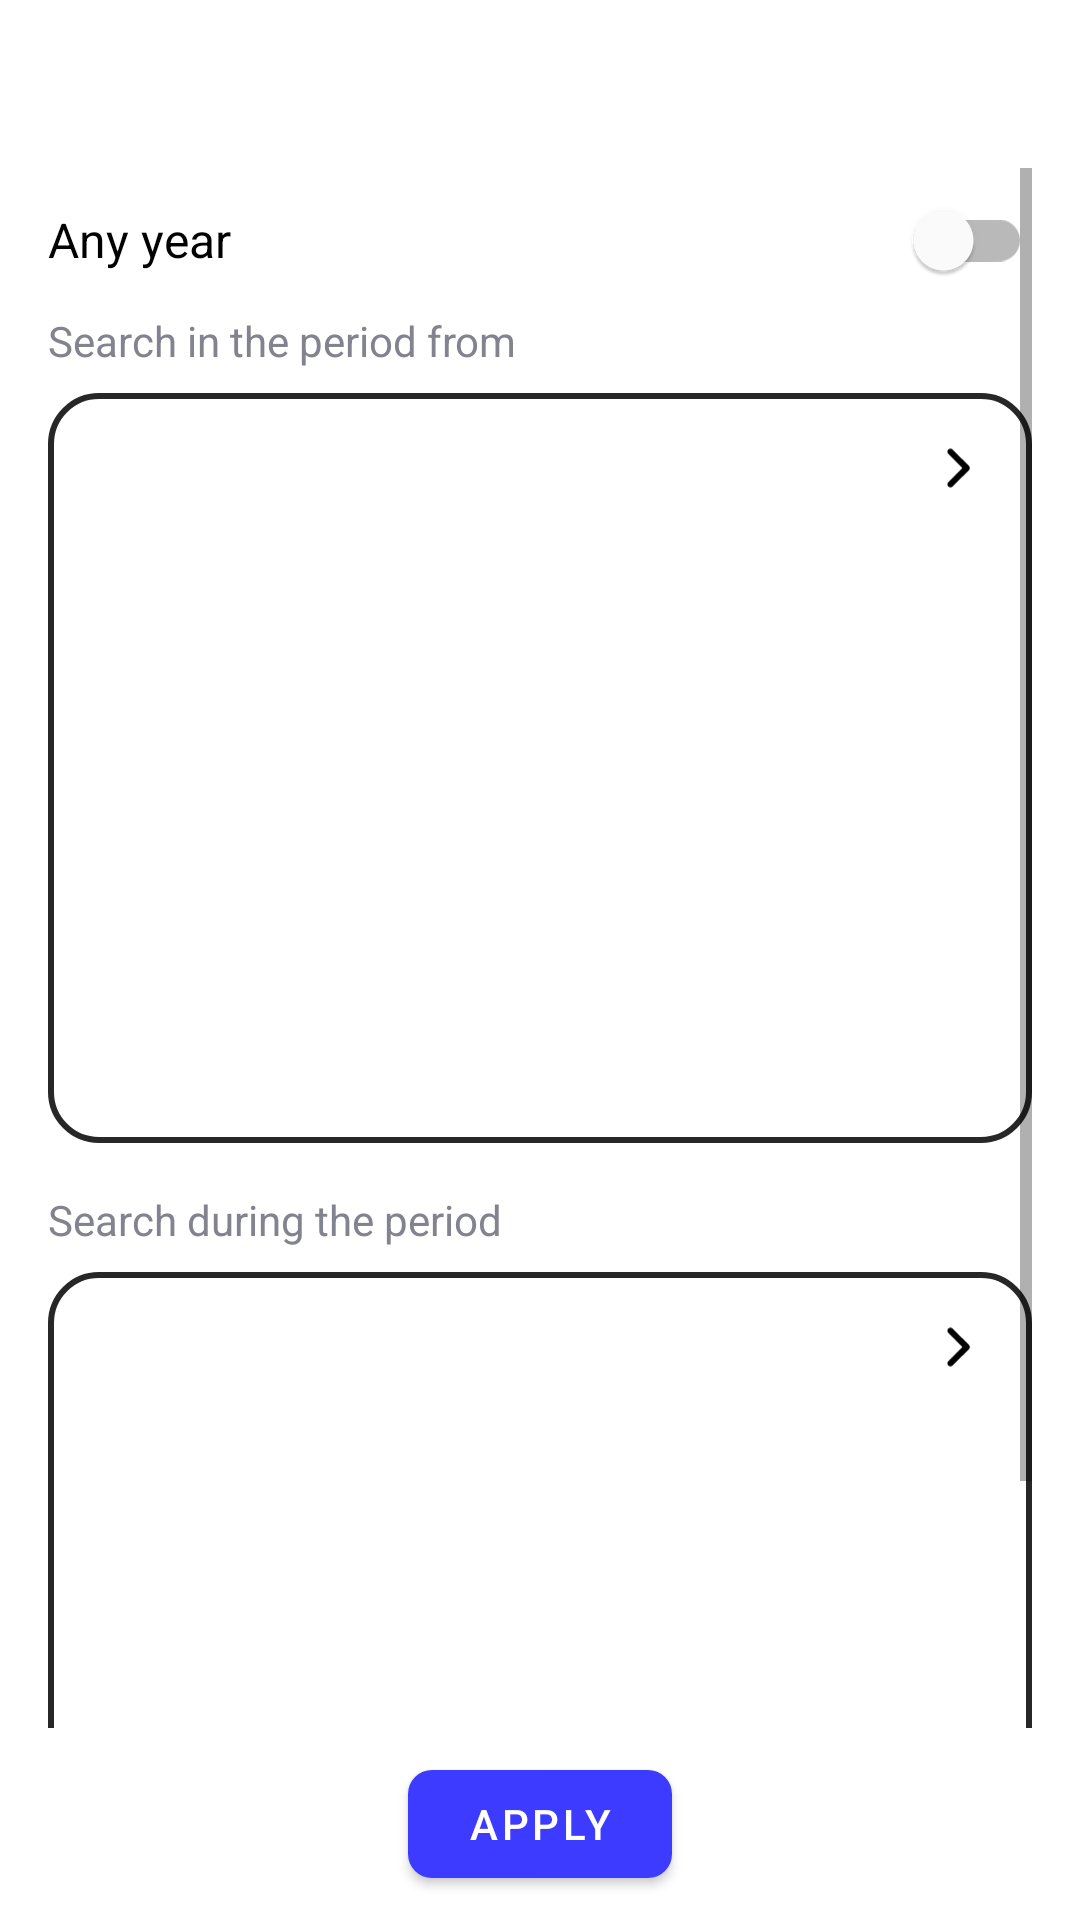

Reconstruct the res/layout file that produces this screen, plus the resources it refers to.
<!-- AndroidManifest.xml: application theme Theme.SkillCinema -->
<!-- res/layout/search_year_fragment.xml -->
<?xml version="1.0" encoding="utf-8"?>
<FrameLayout xmlns:android="http://schemas.android.com/apk/res/android"
    xmlns:app="http://schemas.android.com/apk/res-auto"
    xmlns:tools="http://schemas.android.com/tools"
    android:layout_width="match_parent"
    android:layout_height="match_parent">

    <ScrollView
        android:layout_width="match_parent"
        android:layout_height="match_parent"
        android:layout_marginTop="56dp"
        android:layout_marginBottom="64dp"
        android:layout_marginStart="16dp"
        android:layout_marginEnd="16dp">

        <LinearLayout
            android:layout_width="match_parent"
            android:layout_height="wrap_content"
            android:orientation="vertical" >

            <com.google.android.material.switchmaterial.SwitchMaterial
                android:id="@+id/switchMode"
                style="@style/MySwitchStyle"
                android:layout_width="match_parent"
                android:layout_height="wrap_content"
                android:text="@string/search_set_year_text_all" />

            <com.airbnb.lottie.LottieAnimationView
                android:id="@+id/animation"
                android:layout_width="match_parent"
                android:layout_height="wrap_content"
                app:lottie_rawRes="@raw/year"
                app:lottie_autoPlay="true"
                app:lottie_loop="true"
                android:visibility="gone" />

            <TextView
                android:id="@+id/searchTextFrom"
                android:layout_width="wrap_content"
                android:layout_height="wrap_content"
                android:text="@string/search_set_year_text_from"
                android:textColor="@color/skill_grey2"/>

            <FrameLayout
                android:id="@+id/frameLayoutFrom"
                android:layout_width="match_parent"
                android:layout_height="250dp"
                android:background="@drawable/ramka"
                android:layout_marginTop="8dp">

                <TextView
                    android:id="@+id/yearFrom"
                    android:layout_width="wrap_content"
                    android:layout_height="wrap_content"
                    android:layout_marginStart="16dp"
                    android:layout_marginTop="16dp"
                    android:layout_gravity="start|top"
                    android:textColor="?attr/colorPrimary"
                    android:textSize="16sp"
                    android:textStyle="bold"
                    tools:text="1998-2009" />

                <ImageView
                    android:id="@+id/image_forward_from"
                    android:layout_width="34dp"
                    android:layout_height="34dp"
                    android:layout_marginTop="8dp"
                    android:src="@drawable/strelka_right"
                    android:layout_gravity="end|top"
                    android:layout_marginEnd="8dp"/>

                <ImageView
                    android:id="@+id/image_back_from"
                    android:layout_width="34dp"
                    android:layout_height="34dp"
                    android:layout_marginTop="8dp"
                    android:src="@drawable/strelka_left"
                    android:layout_gravity="end|top"
                    android:layout_marginEnd="42dp"/>

                <androidx.viewpager2.widget.ViewPager2
                    android:id="@+id/viewPagerFrom"
                    android:layout_width="match_parent"
                    android:layout_height="match_parent"
                    android:layout_gravity="bottom"
                    android:layout_marginTop="34dp" />

            </FrameLayout>

            <TextView
                android:id="@+id/searchTextTo"
                android:layout_width="wrap_content"
                android:layout_height="wrap_content"
                android:text="@string/search_set_year_text_to"
                android:textColor="@color/skill_grey2"
                android:layout_marginTop="16dp"/>

            <FrameLayout
                android:id="@+id/frameLayoutTo"
                android:layout_width="match_parent"
                android:layout_height="250dp"
                android:background="@drawable/ramka"
                android:layout_marginTop="8dp">

                <TextView
                    android:id="@+id/yearTo"
                    android:layout_width="wrap_content"
                    android:layout_height="wrap_content"
                    android:layout_marginStart="16dp"
                    android:layout_marginTop="16dp"
                    android:layout_gravity="start|top"
                    android:textColor="?attr/colorPrimary"
                    android:textSize="16sp"
                    android:textStyle="bold"
                    tools:text="1998-2009" />

                <ImageView
                    android:id="@+id/image_forward_to"
                    android:layout_width="34dp"
                    android:layout_height="34dp"
                    android:layout_marginTop="8dp"
                    android:layout_marginEnd="8dp"
                    android:src="@drawable/strelka_right"
                    android:layout_gravity="end|top" />

                <ImageView
                    android:id="@+id/image_back_to"
                    android:layout_width="34dp"
                    android:layout_height="34dp"
                    android:src="@drawable/strelka_left"
                    android:layout_gravity="end|top"
                    android:layout_marginTop="8dp"
                    android:layout_marginEnd="42dp"/>

                <androidx.viewpager2.widget.ViewPager2
                    android:id="@+id/viewPagerTo"
                    android:layout_width="match_parent"
                    android:layout_height="match_parent"
                    android:layout_gravity="bottom"
                    android:layout_marginTop="34dp" />

            </FrameLayout>
        </LinearLayout>
    </ScrollView>

    <com.google.android.material.button.MaterialButton
        android:id="@+id/button"
        android:layout_width="wrap_content"
        android:layout_height="48dp"
        app:cornerRadius="8dp"
        android:text="@string/search_set_button_ok"
        android:layout_gravity="center|bottom"
        android:layout_marginBottom="8dp" />

</FrameLayout>
<!-- resources referenced by this layout -->
<resources>
  <color name="skill_grey2">#FF838390</color>
  <!-- drawable ramka (drawable) -->
  <?xml version="1.0" encoding="utf-8"?>
  <shape xmlns:android="http://schemas.android.com/apk/res/android">
      <stroke android:width="2dp" android:color="?attr/colorOnBackground" />
      <corners android:radius="16dp"/>
      <padding android:left="0dp" android:top="0dp" android:right="0dp" android:bottom="0dp" />
  </shape>
  <string name="search_set_button_ok">Apply</string>
  <string name="search_set_year_text_all">Any year</string>
  <string name="search_set_year_text_from">Search in the period from</string>
  <string name="search_set_year_text_to">Search during the period</string>
  <style name="MySwitchStyle" parent="Widget.MaterialComponents.CompoundButton.Switch">
          <item name="android:textAppearance">@style/MySwitchTextAppearance</item>
      </style>
  <style name="MySwitchTextAppearance" parent="TextAppearance.AppCompat">
          <item name="android:textSize">16sp</item>
      </style>
  <color name="skill_purple">#FF3D3BFF</color>
  <color name="white">#FFFFFFFF</color>
  <color name="skill_black">#FF272727</color>
  <color name="white_variant">#FFF0F0F0</color>
  <style name="Widget.App.TabLayout" parent="Widget.MaterialComponents.TabLayout">
          <item name="tabTextAppearance">@style/TextAppearance.App.Button</item>
          <item name="tabMode">scrollable</item>
          <item name="tabGravity">center</item>
          <item name="tabIndicatorGravity">stretch</item>
          <item name="tabIndicatorAnimationMode">elastic</item>
          <item name="tabIndicator">@drawable/tab_selected</item>
          <item name="tabBackground">@drawable/tab_background</item>
          <item name="tabTextColor">@color/tab_text_color</item>
      </style>
  <style name="CustomTextView" parent="Widget.AppCompat.TextView">
          <item name="android:textColor">?attr/colorOnBackground</item>
          <item name="android:textSize">14sp</item>
      </style>
  <style name="Widget.App.Chip" parent="Widget.MaterialComponents.Chip.Choice">
          <item name="chipBackgroundColor">@color/chip_color</item>
          <item name="chipStrokeWidth">1dp</item>
          <item name="android:textAlignment">center</item>
          <item name="android:textColor">@color/tab_text_color</item>
      </style>
  <style name="ThemeOverlay.App.BottomSheetDialog" parent="ThemeOverlay.MaterialComponents.BottomSheetDialog">
          <item name="bottomSheetStyle">@style/ModalBottomSheetDialog</item>
      </style>
  <style name="TextAppearance.App.Button" parent="TextAppearance.MaterialComponents.Button">
          <item name="android:textSize">18sp</item>
          <item name="android:textAllCaps">false</item>
      </style>
  <!-- drawable tab_selected (drawable) -->
  <?xml version="1.0" encoding="utf-8"?>
  <shape xmlns:android="http://schemas.android.com/apk/res/android"
      android:shape="rectangle">
  
      <solid android:color="#FFFFFF"/>
      <corners android:bottomLeftRadius="30dp"
          android:bottomRightRadius="30dp"
          android:topLeftRadius="30dp"
          android:topRightRadius="30dp"/>
  
  </shape>
  <!-- drawable tab_background (drawable) -->
  <?xml version="1.0" encoding="utf-8"?>
  <shape xmlns:android="http://schemas.android.com/apk/res/android"
      android:shape="rectangle">
  
      <stroke android:color="@color/black"
          android:width="2dp"/>
      <corners android:bottomLeftRadius="30dp"
          android:bottomRightRadius="30dp"
          android:topLeftRadius="30dp"
          android:topRightRadius="30dp"/>
  
  </shape>
  <style name="ModalBottomSheetDialog" parent="Widget.MaterialComponents.BottomSheet.Modal">
          <item name="shapeAppearance">@style/ShapeAppearance.App.LargeComponent</item>
      </style>
  <color name="black">#FF000000</color>
  <style name="ShapeAppearance.App.LargeComponent" parent="ShapeAppearance.MaterialComponents.LargeComponent">
          <item name="cornerSize">24dp</item>
      </style>
</resources>
